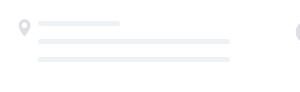
t = 0.00 s
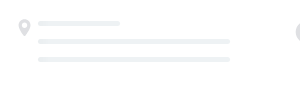
t = 0.25 s
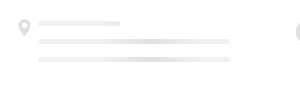
t = 0.50 s
t = 0.75 s: frame unchanged from t = 0.00 s, image omitted

The animated SVG that drew these frames (rendered in a browser with its animation timeline set to each time). Animation: 1 SMIL element (animate=1); one cycle of 1.00 s, repeats indefinitely.

<svg xmlns:xlink="http://www.w3.org/1999/xlink" xmlns="http://www.w3.org/2000/svg" viewBox="0 0 100% 92"
	 preserveAspectRatio="xMinYMin meet" style="width: 100%; height: 92px" fill="none">
	<svg height="100px">
		<path d="M0 12C0 5.37259 5.37258 0 12 0H327C333.627 0 339 5.37258 339 12V80C339 86.6274 333.627 92 327 92H12C5.37259 92 0 86.6274 0 80V12Z" fill="white"/>
		<path fill-rule="evenodd" clip-rule="evenodd" d="M24.5418 19.3335C21.2381 19.3335 18.5833 21.9873 18.5833 25.2921C18.5833 28.7802 22.1235 33.6492 23.7463 35.6979C24.1574 36.2169 24.9222 36.2133 25.3297 35.6913C26.949 33.6171 30.5004 28.6816 30.5004 25.2921C30.5004 21.9873 27.8456 19.3335 24.5418 19.3335ZM24.5418 27.9996C23.0255 27.9996 21.8332 26.8083 21.8332 25.291C21.8332 23.7747 23.0245 22.5824 24.5418 22.5824C26.0581 22.5824 27.2504 23.7737 27.2504 25.291C27.2504 26.8083 26.0581 27.9996 24.5418 27.9996Z" fill="#DFE0E3"/>
		<path fill-rule="evenodd" clip-rule="evenodd" d="M306.908 43.3337C307.798 43.3337 308.665 43.2302 309.495 43.0346C308.837 41.9597 308.458 40.6958 308.458 39.3435C308.458 39.0019 308.483 38.666 308.529 38.3374H308.157V38.3369H305.659V38.3374H304.41V37.0884H305.659V32.0374H304.41V30.8472H305.659V30.8461H308.571V37.0884H308.825C309.767 34.282 312.418 32.2601 315.542 32.2601C316.456 32.2601 317.329 32.4332 318.131 32.7483C318.143 32.5311 318.15 32.3124 318.15 32.0921C318.15 25.8836 313.117 20.8506 306.908 20.8506C300.7 20.8506 295.667 25.8836 295.667 32.0921C295.667 38.3006 300.7 43.3337 306.908 43.3337ZM308.665 27.1123C308.665 28.0826 307.879 28.8693 306.908 28.8693C305.938 28.8693 305.151 28.0826 305.151 27.1123C305.151 26.142 305.938 25.3554 306.908 25.3554C307.879 25.3554 308.665 26.142 308.665 27.1123ZM314.128 35.0824C314.128 34.6912 314.445 34.3741 314.836 34.3741H316.253C316.644 34.3741 316.961 34.6912 316.961 35.0824V37.9738H319.796C320.187 37.9738 320.504 38.291 320.504 38.6822V40.0988C320.504 40.49 320.187 40.8072 319.796 40.8072H316.961V43.6986C316.961 44.0898 316.644 44.4069 316.253 44.4069H314.836C314.445 44.4069 314.128 44.0898 314.128 43.6986V40.8072H311.294C310.903 40.8072 310.585 40.49 310.585 40.0988V38.6822C310.585 38.291 310.903 37.9738 311.294 37.9738H314.128V35.0824Z" fill="#DFE0E3"/>
	</svg>

	<svg height="100px" id="animated-elements">
		<defs>
			<g id="lines">
				<rect x="38" y="21" width="82" height="5" rx="2.5" fill="#eef2f4"/>
				<rect x="38" y="39" width="192" height="5" rx="2.5" fill="#eef2f4"/>
				<rect x="38" y="57" width="192" height="5" rx="2.5" fill="#eef2f4"/>
			</g>
		</defs>

		<use xlink:href="#lines"></use>
	</svg>

	<rect id="msk1" width="100%" fill="url(#msk_gd)" mask="url(#headerMsk)" height="100"/>

	<mask id="headerMsk" fill="white">
		<use xlink:href="#animated-elements"/>
	</mask>

	<linearGradient x1="66.6%" y1="50%" x2="33.3%" y2="50%" id="msk_gd">
		<stop stop-color="#000000" stop-opacity="0" offset="0%"/>
		<stop stop-color="#000000" stop-opacity="0.07" offset="50%"/>
		<stop stop-color="#000000" stop-opacity="0" offset="100%"/>
	</linearGradient>

	<animate xlink:href="#msk1" attributeName="x" from="-100%" to="100%" dur="1s" begin="0s" repeatCount="indefinite"/>
</svg>
